Photos from the image-classification dataset "processed_data" in the GitHub repository rjaswal1634/EfficientNetwithSeperableConvolution. Its 4 classes are: cloudy, desert, green area, water.

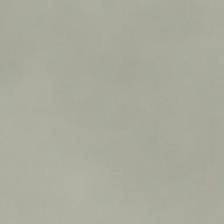
Label: cloudy

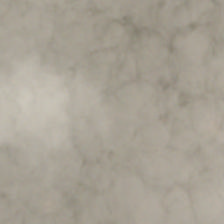
Label: cloudy

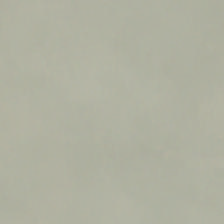
Label: cloudy

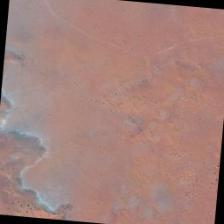
Label: desert

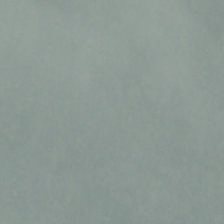
Label: cloudy

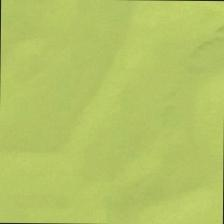
Label: desert
